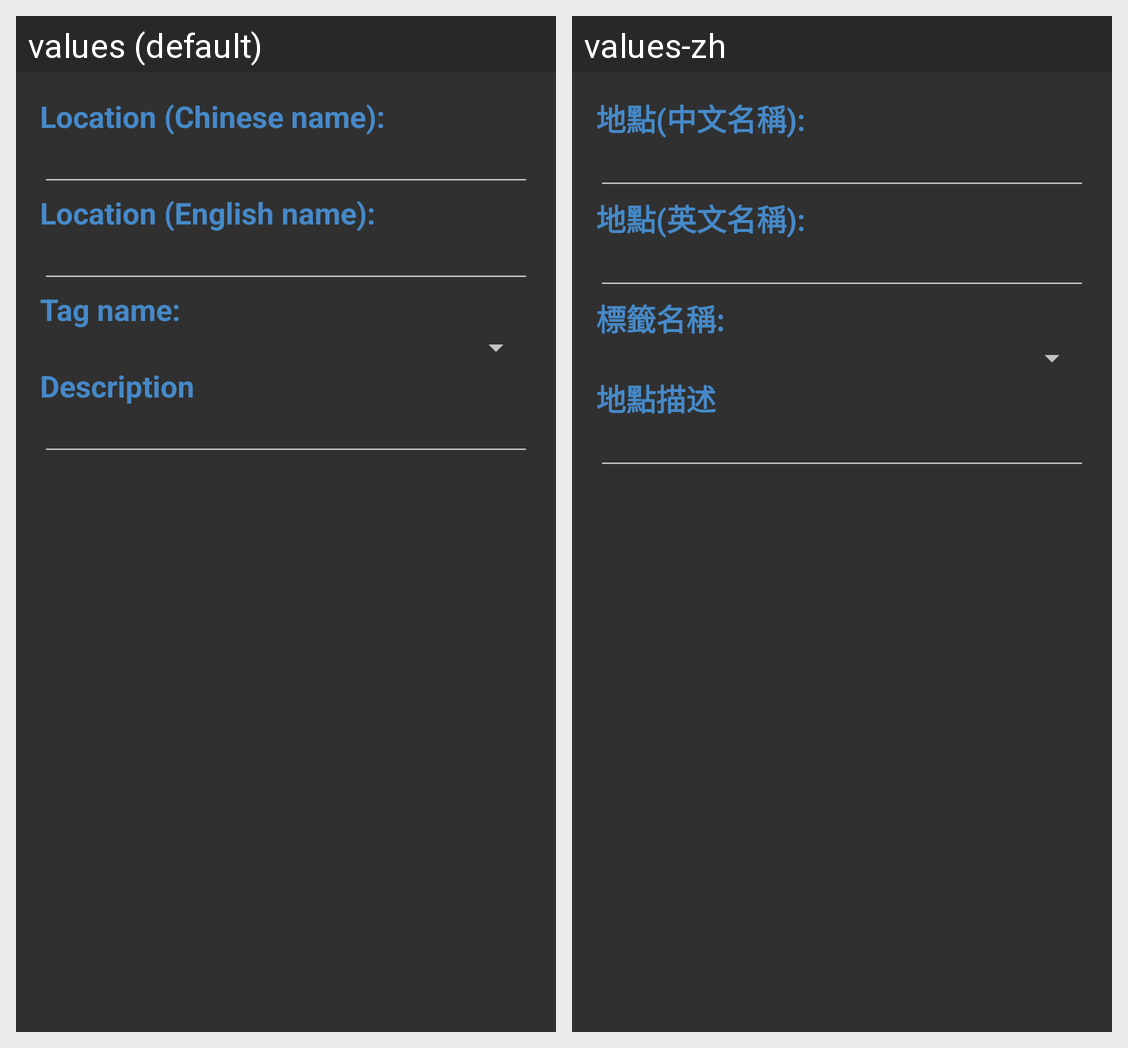

This grid shows one Android layout under two languages. Give, for every string resource on the screen, its name, the default text and each shown locale's text.
Android screen res/layout/map_add_location.xml rendered under 2 locales, left to right: values (default), values-zh. Device: Nexus 5 (rendered at 1080×1920; each locale shown at half size, 540×960, under a caption strip naming it); theme AppTheme.
Strings drawn on this screen, with the default value and each locale's value (text and hints the layout hard-codes, and strings that could not be matched under every locale, appear in the picture but are not listed):

location_chinese_name
  values: Location (Chinese name):
  values-zh: 地點(中文名稱):

location_english_name
  values: Location (English name):
  values-zh: 地點(英文名稱):

tag_name
  values: Tag name:
  values-zh: 標籤名稱:

description
  values: Description
  values-zh: 地點描述
